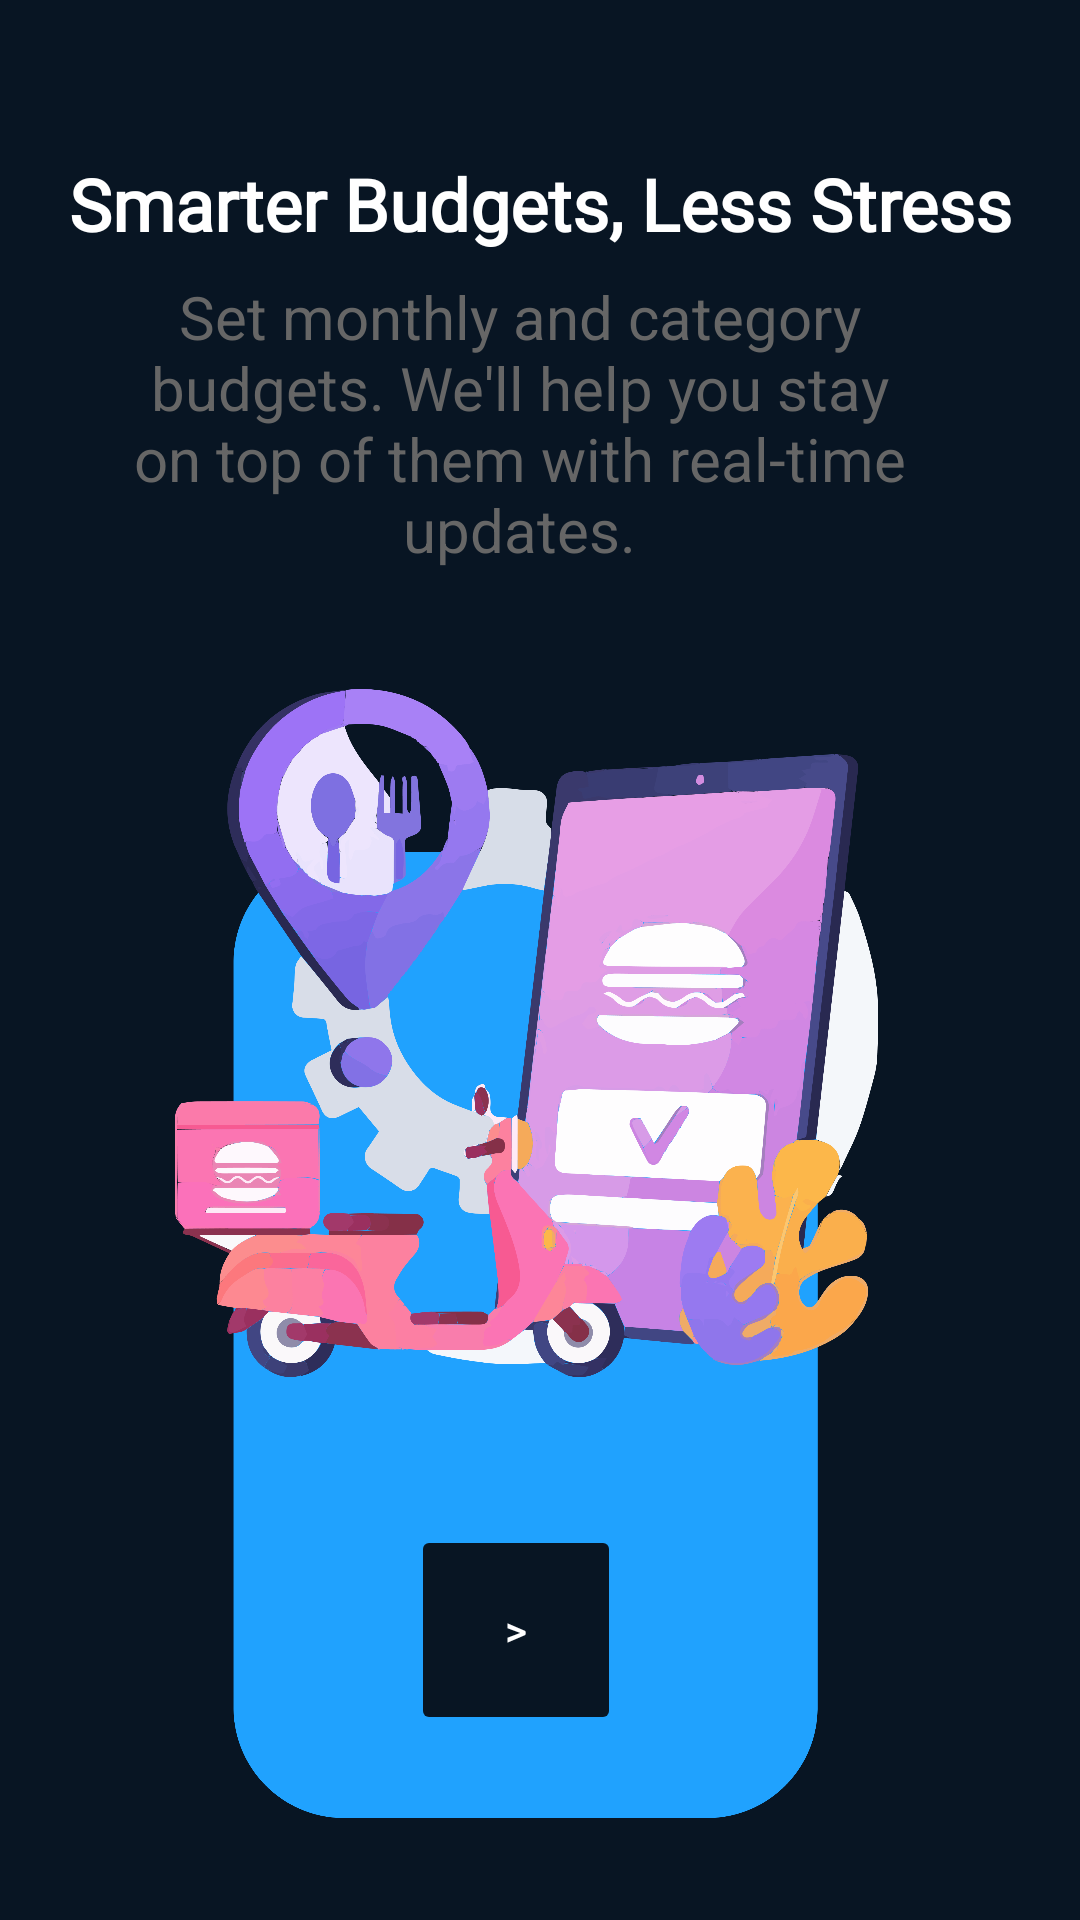

This screen was rendered from an Android layout file. Write that file and the resources it references.
<!-- AndroidManifest.xml: application theme Theme.MAD_labexam3_app -->
<!-- res/layout/onbording2.xml -->
<?xml version="1.0" encoding="utf-8"?>
<androidx.constraintlayout.widget.ConstraintLayout xmlns:android="http://schemas.android.com/apk/res/android"
    xmlns:app="http://schemas.android.com/apk/res-auto"
    xmlns:tools="http://schemas.android.com/tools"
    android:layout_width="match_parent"
    android:layout_height="match_parent"
    android:background="#081523">

    <TextView
        android:id="@+id/tvTitle"
        android:layout_width="0dp"
        android:layout_height="wrap_content"
        android:fontFamily="@font/acme"
        android:text="Smarter Budgets, Less Stress"
        android:textAlignment="center"
        android:textColor="#FFFFFF"
        android:textSize="24sp"
        android:textStyle="bold"
        app:layout_constraintBottom_toBottomOf="parent"
        app:layout_constraintEnd_toEndOf="parent"
        app:layout_constraintHorizontal_bias="0.0"
        app:layout_constraintStart_toStartOf="parent"
        app:layout_constraintTop_toTopOf="parent"
        app:layout_constraintVertical_bias="0.085" />

    <TextView
        android:id="@+id/tvSubtitle"
        android:layout_width="300dp"
        android:layout_height="wrap_content"
        android:layout_marginStart="200dp"
        android:layout_marginTop="8dp"
        android:layout_marginEnd="140dp"
        android:text="Set monthly and category budgets. We'll help you stay on top of them with real-time updates."
        android:textAlignment="center"
        android:textColor="#666666"
        android:textSize="20sp"
        app:layout_constraintBottom_toBottomOf="parent"
        app:layout_constraintEnd_toEndOf="parent"
        app:layout_constraintHorizontal_bias="0.633"
        app:layout_constraintStart_toStartOf="parent"
        app:layout_constraintTop_toBottomOf="@+id/tvTitle"
        app:layout_constraintVertical_bias="0.0" />

    <ImageView
        android:id="@+id/ivIllustration"
        android:layout_width="304dp"
        android:layout_height="482dp"
        android:scaleType="fitCenter"
        android:src="@drawable/onbording2"
        android:visibility="visible"
        app:layout_constraintBottom_toBottomOf="parent"
        app:layout_constraintEnd_toEndOf="parent"
        app:layout_constraintHorizontal_bias="0.411"
        app:layout_constraintStart_toStartOf="parent"
        app:layout_constraintTop_toTopOf="parent"
        app:layout_constraintVertical_bias="1.0" />

    <Button
        android:id="@+id/button2"
        android:layout_width="70dp"
        android:layout_height="70dp"
        android:backgroundTint="#081523"
        android:outlineProvider="none"
        android:text=">"
        android:textColor="#FFFFFF"
        android:visibility="visible"
        app:icon="@drawable/next"
        app:iconGravity="textTop"
        app:iconPadding="3dp"
        app:iconSize="50dp"
        app:iconTint="#E7E9ED"
        app:layout_constraintBottom_toBottomOf="parent"
        app:layout_constraintEnd_toEndOf="parent"
        app:layout_constraintHorizontal_bias="0.472"
        app:layout_constraintStart_toStartOf="parent"
        app:layout_constraintTop_toTopOf="parent"
        app:layout_constraintVertical_bias="0.892" />


</androidx.constraintlayout.widget.ConstraintLayout>
<!-- resources referenced by this layout -->
<resources>
  <!-- drawable next: png bitmap (drawable, 3792 bytes) -->
  <!-- drawable onbording2: png bitmap (drawable, 511757 bytes) -->
  <style name="Theme.MAD_labexam3_app" parent="Base.Theme.MAD_labexam3_app" />
  <style name="Base.Theme.MAD_labexam3_app" parent="Theme.Material3.DayNight.NoActionBar">
          
          
      </style>
</resources>
